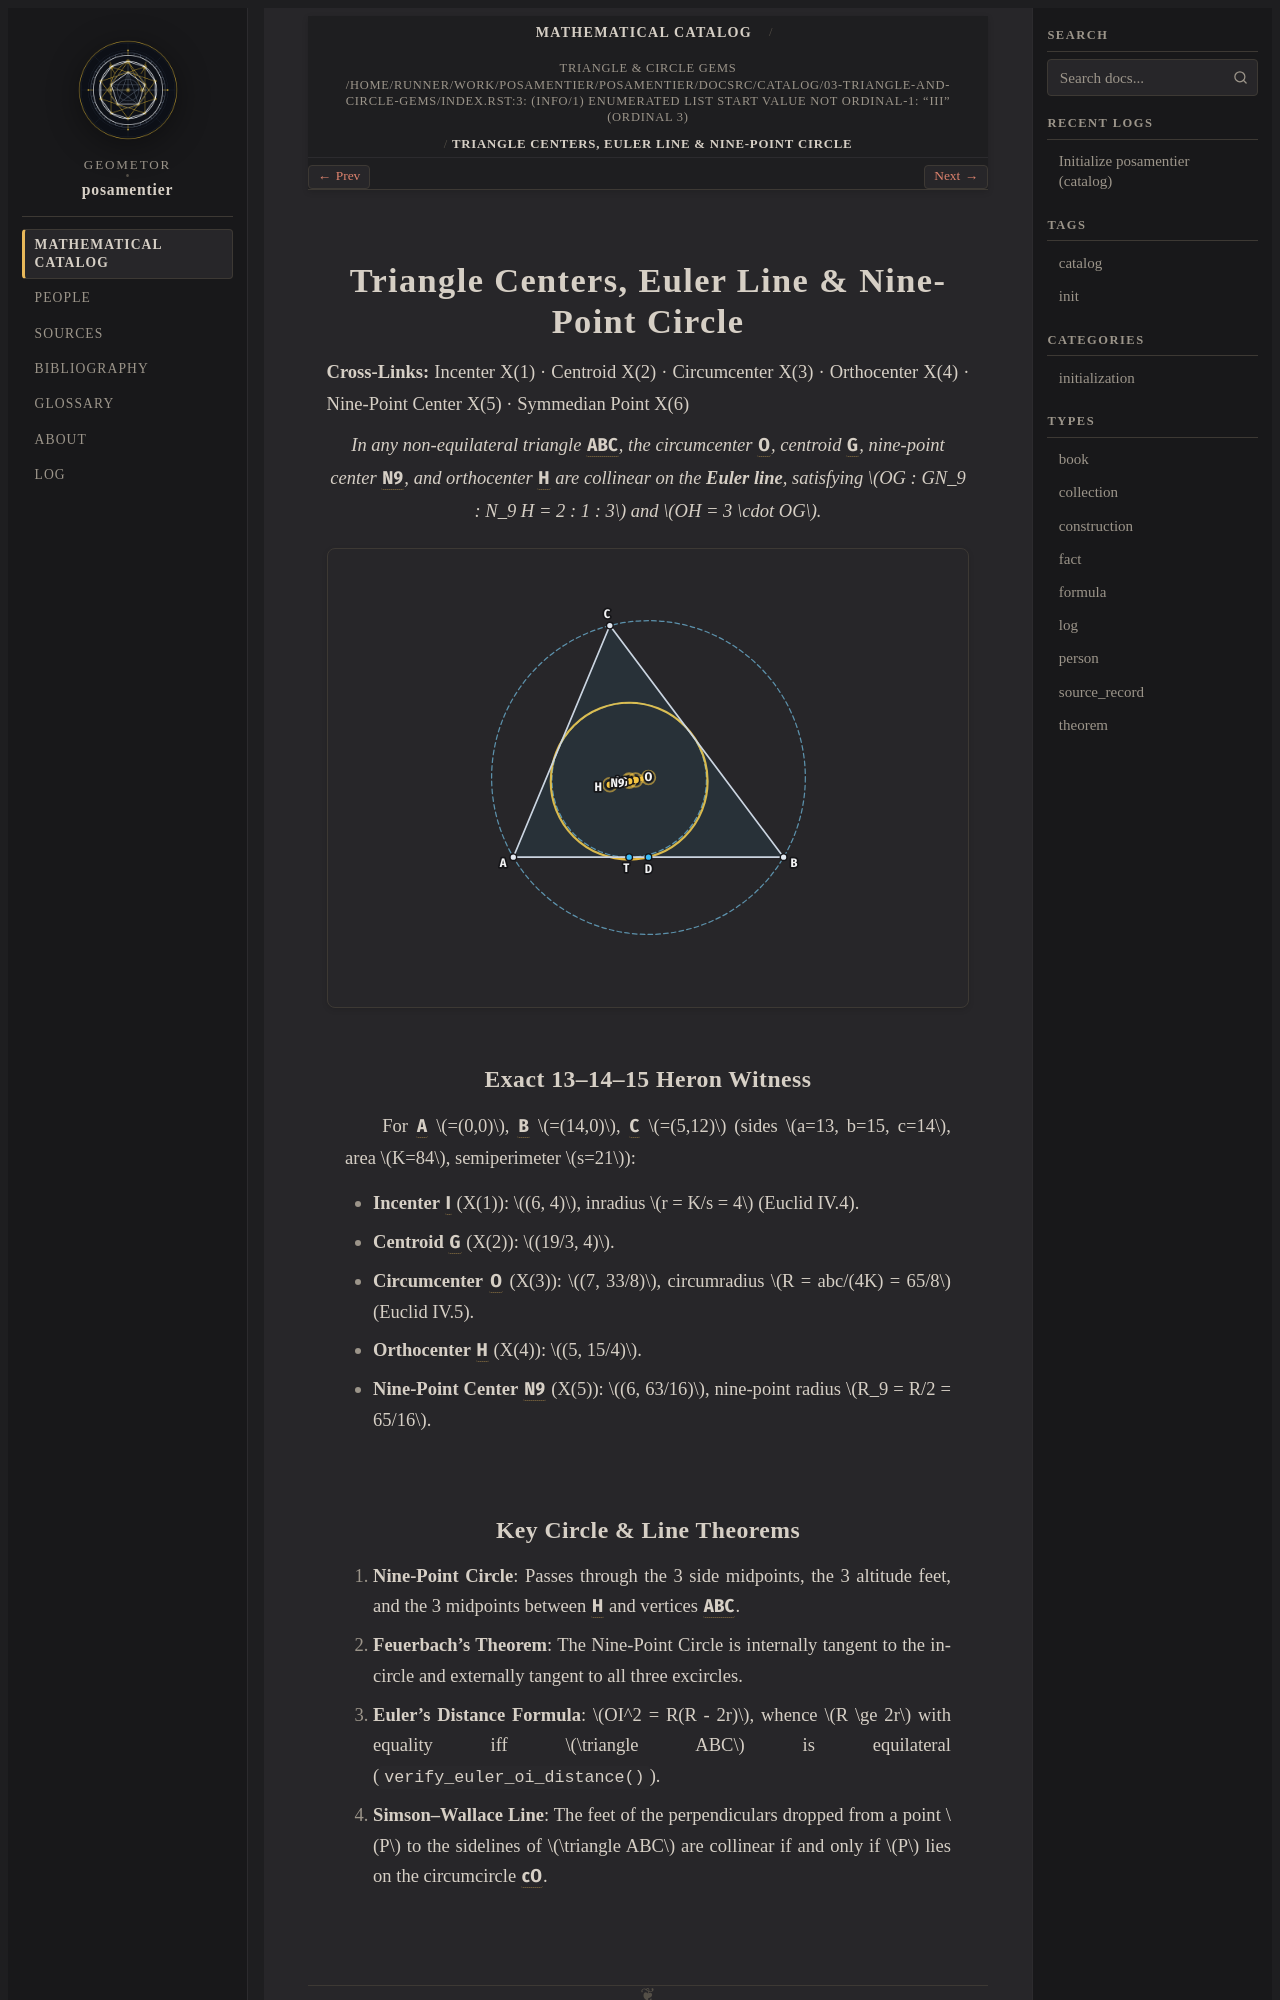

repository: geometor/posamentier · page: catalog/03-triangle-and-circle-gems/triangle-centers-and-lines.html · generator: sphinx

:type: theorem
:order: 1
:excerpt: Euler line, Nine-Point Circle, Feuerbach's theorem, Simson line, and triangle centers X(1)–X(6) cross-linked to geometor/etc.

Triangle Centers, Euler Line & Nine-Point Circle
=================================================

**Cross-Links:** :doc:`Incenter X(1) <etc:centers/c-00001-00019/x-00001/index>` · :doc:`Centroid X(2) <etc:centers/c-00001-00019/x-00002/index>` · :doc:`Circumcenter X(3) <etc:centers/c-00001-00019/x-00003/index>` · :doc:`Orthocenter X(4) <etc:centers/c-00001-00019/x-00004/index>` · :doc:`Nine-Point Center X(5) <etc:centers/c-00001-00019/x-00005/index>` · :doc:`Symmedian Point X(6) <etc:centers/c-00001-00019/x-00006/index>`

.. enunciation::

   In any non-equilateral triangle :g:`ABC`, the circumcenter :g:`O`, centroid :g:`G`, nine-point center :g:`N9`, and orthocenter :g:`H` are collinear on the **Euler line**, satisfying :math:`OG : GN_9 : N_9 H = 2 : 1 : 3` and :math:`OH = 3 \cdot OG`.

.. picture:: euler-nine-point.svg
   :alt: Euler Line and Nine-Point Circle on the 13-14-15 Heron Triangle

Exact 13–14–15 Heron Witness
----------------------------

For :g:`A` :math:`=(0,0)`, :g:`B` :math:`=(14,0)`, :g:`C` :math:`=(5,12)` (sides :math:`a=13, b=15, c=14`, area :math:`K=84`, semiperimeter :math:`s=21`):

- **Incenter** :g:`I` (:doc:`X(1) <etc:centers/c-00001-00019/x-00001/index>`): :math:`(6, 4)`, inradius :math:`r = K/s = 4` (:ref:`Euclid IV.4 <elements:iv.4>`).
- **Centroid** :g:`G` (:doc:`X(2) <etc:centers/c-00001-00019/x-00002/index>`): :math:`(19/3, 4)`.
- **Circumcenter** :g:`O` (:doc:`X(3) <etc:centers/c-00001-00019/x-00003/index>`): :math:`(7, 33/8)`, circumradius :math:`R = abc/(4K) = 65/8` (:ref:`Euclid IV.5 <elements:iv.5>`).
- **Orthocenter** :g:`H` (:doc:`X(4) <etc:centers/c-00001-00019/x-00004/index>`): :math:`(5, 15/4)`.
- **Nine-Point Center** :g:`N9` (:doc:`X(5) <etc:centers/c-00001-00019/x-00005/index>`): :math:`(6, 63/16)`, nine-point radius :math:`R_9 = R/2 = 65/16`.
